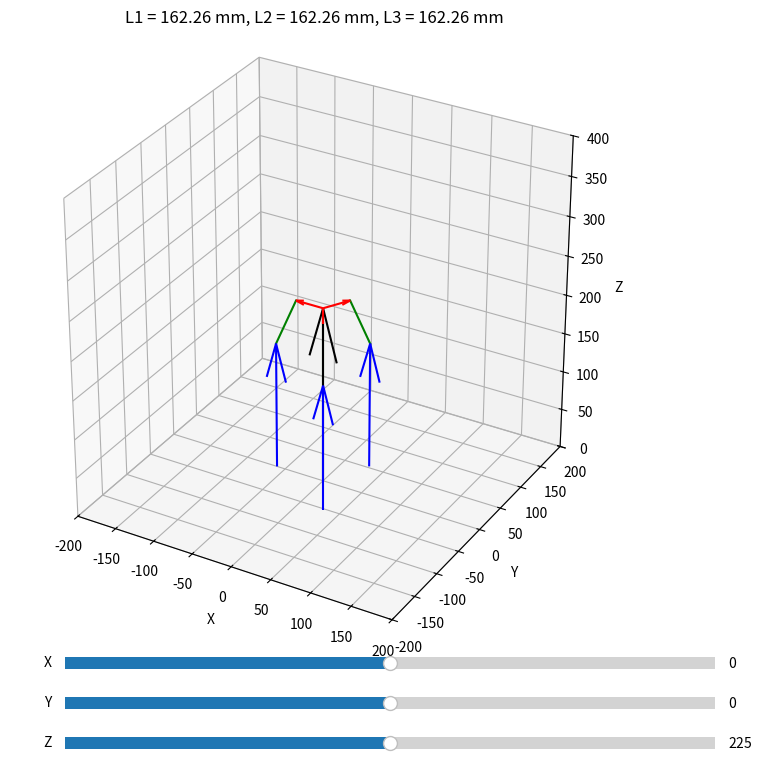

Write Python code to recreate this figure.
# # -*- coding: utf-8 -*-
"""
SHER-3.0 Delta Inverse Kinematics Visualization

Created on Tue May 27 17:11:23 2025

[redacted]
"""
import numpy as np
import matplotlib.pyplot as plt
from matplotlib.widgets import Slider
import matplotlib.gridspec as gridspec

# Robot parameters
rp = 34.4773 # mm platform radius
rb = 60.6927 # mm base radius
l = 68  # mm rod length

# Base joint angles
theta1 = np.pi / 3
theta2 = np.pi
theta3 = 5 * np.pi / 3

# Base joint positions (fixed)
rb1 = np.array([np.cos(theta1)*rb, np.sin(theta1)*rb, 0])
rb2 = np.array([np.cos(theta2)*rb, np.sin(theta2)*rb, 0])
rb3 = np.array([np.cos(theta3)*rb, np.sin(theta3)*rb, 0])

# Platform offsets (relative to center)
rp1 = np.array([np.cos(theta1)*rp, np.sin(theta1)*rp, 0])
rp2 = np.array([np.cos(theta2)*rp, np.sin(theta2)*rp, 0])
rp3 = np.array([np.cos(theta3)*rp, np.sin(theta3)*rp, 0])

def calculate_actuator_lengths(x, y, z):
    # Platform joint positions in world frame
    p1 = np.array([x, y, z]) + rp1
    p2 = np.array([x, y, z]) + rp2
    p3 = np.array([x, y, z]) + rp3

    # Vectors from base to platform joints
    l1 = p1 - rb1
    l2 = p2 - rb2
    l3 = p3 - rb3

    # z_i = z - sqrt(l^2 - dx^2 - dy^2)
    def z_offset(vec):
        dx, dy = vec[0], vec[1]
        d_squared = dx**2 + dy**2
        if d_squared > l**2:
            return np.nan
        return z - np.sqrt(l**2 - d_squared)

    z1 = z_offset(l1)
    z2 = z_offset(l2)
    z3 = z_offset(l3)

    return z1, z2, z3

def update(val):
    x = slider_x.val
    y = slider_y.val
    z = slider_z.val

    z1, z2, z3 = calculate_actuator_lengths(x, y, z)

    ax.cla()
    
    # Replot everything
    p1 = np.array([x, y, z]) + rp1
    p2 = np.array([x, y, z]) + rp2
    p3 = np.array([x, y, z]) + rp3

    # l1 = [p1[0] - rb1[0], p1[1] - rb1[1], z1]
    # l2 = [p2[0] - rb2[0], p2[1] - rb2[1], z2]
    # l3 = [p3[0] - rb3[0], p3[1] - rb3[1], z3]

    # links
    ax.plot([rb1[0], p1[0]], [rb1[1], p1[1]], [rb1[2] + z1, p1[2]], 'g')
    ax.plot([rb2[0], p2[0]], [rb2[1], p2[1]], [rb2[2] + z2, p2[2]], 'g')
    ax.plot([rb3[0], p3[0]], [rb3[1], p3[1]], [rb3[2] + z3, p3[2]], 'g')

    ax.quiver(rb1[0], rb1[1], rb1[2], 0, 0, z1, color='b')
    ax.quiver(rb2[0], rb2[1], rb2[2], 0, 0, z2, color='b')
    ax.quiver(rb3[0], rb3[1], rb3[2], 0, 0, z3, color='b')

    ax.quiver(0, 0, 0, x, y, z, color='k')

    # Platform vectors
    ax.quiver(x, y, z, rp1[0], rp1[1], rp1[2], color='r')
    ax.quiver(x, y, z, rp2[0], rp2[1], rp2[2], color='r')
    ax.quiver(x, y, z, rp3[0], rp3[1], rp3[2], color='r')

    ax.set_xlim([-200, 200])
    ax.set_ylim([-200, 200])
    ax.set_zlim([0, 400])
    ax.set_box_aspect([1, 1, 1])
    ax.set_xlabel("X")
    ax.set_ylabel("Y")
    ax.set_zlabel("Z")
    ax.set_title(f"L1 = {z1:.2f} mm, L2 = {z2:.2f} mm, L3 = {z3:.2f} mm")

    fig.canvas.draw_idle()

# Initial pose
x0, y0, z0 = 0, 0, 225

# Set up figure with space for sliders
fig = plt.figure(figsize=(10, 8))
gs = gridspec.GridSpec(2, 1, height_ratios=[6, 1])
ax = fig.add_subplot(gs[0], projection='3d')

slider_ax_x = plt.axes([0.25, 0.15, 0.65, 0.03])
slider_ax_y = plt.axes([0.25, 0.10, 0.65, 0.03])
slider_ax_z = plt.axes([0.25, 0.05, 0.65, 0.03])

slider_x = Slider(slider_ax_x, 'X', -25, 25, valinit=x0)
slider_y = Slider(slider_ax_y, 'Y', -25, 25, valinit=y0)
slider_z = Slider(slider_ax_z, 'Z', 150, 300, valinit=z0)

# Hook update
slider_x.on_changed(update)
slider_y.on_changed(update)
slider_z.on_changed(update)

# Initial draw
update(None)
plt.tight_layout()
plt.show()
